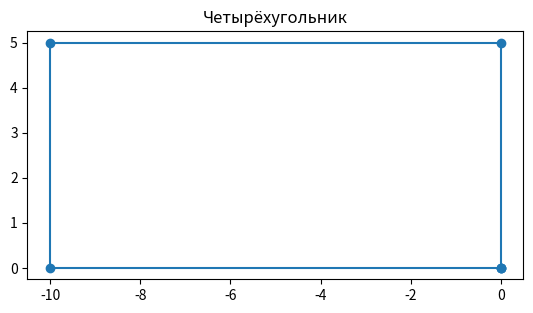

The script that saved this image:
from abc import ABC, abstractmethod
from math import sqrt, sin, radians, pi, cos, acos, tan, degrees
import matplotlib.pyplot as plt
import numpy as np

class InvalidShapeError(Exception):
    """Исключение для неверных параметров фигуры"""
    pass

class Shapes(ABC):
    """
    Абстрактный базовый класс для геометрических фигур

    Атрибуты:
        n_angles - Количество углов у фигуры
        angles - Список значений углов в градусах
        sides - Список длин сторон
    """
    def __init__(self, n_angles, angles, sides):
        # _ перед переменной означает условный private
        self._n_angles = n_angles
        self.angles = angles
        self.sides = sides

    @property
    def n_angles(self):
        return self._n_angles

    @property
    def angles(self):
        return self._angles

    @angles.setter
    def angles(self, angles):
        """
        - Углы должны быть в виде списка
        - Количество углов должно соответствовать n_angles
        - Каждый угол должен быть положительным и меньше 360 градусов
        """

        if len(angles) != self.n_angles:
            raise InvalidShapeError(f"Количество углов должно быть {self.n_angles}")
        for angle in angles:
            if not (0 < angle < 360):
                raise InvalidShapeError("Каждый угол должен быть положительным и меньше 360 градусов")
        self._angles = angles

    def get_perimetr(self):
        if self.n_angles == 0:
            return 2 * pi * self.sides[0]  # длина окружности
        return sum(self.sides)
    
    @abstractmethod
    def get_info(self):
        info = f"Углы: {self.angles}\n"
        info += f"Стороны: {self.sides}\n"
        info += f"Периметр: {self.get_perimetr():.2f}\n"
        print(info)

    @property
    def sides(self):
        return self._sides

    @sides.setter
    def sides(self, sides):
        """
        - Стороны должны быть в виде списка
        - Для круга (n_angles == 0) должна быть только одна сторона (радиус)
        - Для других фигур количество сторон должно соответствовать n_angles
        - Длины сторон должны быть положительными
        """
        try:
            if not isinstance(sides, list):
                raise InvalidShapeError("Стороны должны быть в виде списка")
            if self.n_angles == 0:
                if len(sides) != 1:
                    raise InvalidShapeError("У круга должна быть только одна сторона (радиус)")
            else:
                if len(sides) != self.n_angles:
                    raise InvalidShapeError(f"Количество сторон должно быть {self.n_angles}")
            for side in sides:
                if side <= 0:
                    raise InvalidShapeError("Длины сторон должны быть положительными")
            self._sides = sides
        except InvalidShapeError as e:
            print(f"Ошибка при установке сторон: {e}")


class Circle(Shapes): 
    """
        Атрибуты:
            radius (float): Радиус круга
    """
    def __init__(self, radius):
        super().__init__(0, [], [radius]) # конструктор базового класса
        if radius <= 0: 
            raise InvalidShapeError("Радиус должен быть положительным")
        self.name = 'круг'
    
    # площадь
    def get_sq(self):
        radius = self.sides[0]
        return pi * radius ** 2
    
    def set_sides(self, sides):
        # Устанавливает новый радиус круга с проверкой
        if len(sides) != 1:
            raise InvalidShapeError("У круга должна быть только одна сторона (радиус)")
        if sides[0] <= 0:   
            raise InvalidShapeError("Радиус должен быть положительным")
        self._sides = sides  # Прямое присваивание, так как сеттер уже проверял

    def set_angles(self, angles):
        # Пытаться установить углы для круга приведёт к ошибке, так как у круга нет углов
        if angles:
            raise InvalidShapeError("У круга нет углов")
    
    def get_info(self): # overdrive
        info = f"Название: {self.name}\n"
        info += f"Радиус: {self.sides[0]}\n"
        info += f"Периметр (длина окружности): {self.get_perimetr():.2f}\n"
        info += f"Площадь: {self.get_sq():.2f}\n"
        print(info)
        
        
class Triangle(Shapes):
    """
    Атрибуты:
        angles (list): Список из трех углов в градусах
        sides (list): Список из трех длин сторон
    """
    def __init__(self, angles, sides):
        super().__init__(3, angles, sides)  # вызов конструктора базового класса
        self.angles = angles  # Установка углов через сеттер
        self.sides = sides  # Установка сторон через сеттер
        if not self._validate_angles():
            raise InvalidShapeError("Сумма углов треугольника должна быть 180 градусов")
        if not self._validate_sides():
            raise InvalidShapeError("Стороны не удовлетворяют неравенству треугольника")
        self.name = "Треугольник"

    
    # Проверка, что сумма углов треугольника равна 180 градусов
    def _validate_angles(self):
        total = sum(self.angles)
        if abs(total - 180) < 1e-5:
            return True
        elif self.angles.count(0) == 1:
            # Восстанавливаем недостающий угол
            missing = 180 - sum(angle for angle in self.angles if angle > 0)
            if 0 < missing < 180:
                missing_index = self.angles.index(0)
                self._angles = self.angles.copy()
                self._angles[missing_index] = missing
                return True
        return False

    # проверка неравенство треугольника для длин сторон
    def _validate_sides(self):
        a, b, c = self.sides
        return a + b > c and a + c > b and b + c > a
    
    # Модифицированный метод get_sq с тремя формулами
    def get_sq(self):
        # Проверяем, какие данные у нас есть для выбора подходящей формулы
        a, b, c = self.sides
        A, B, C = self.angles

        # 1. Формула Герона (если известны все стороны)
        if all(self.sides):
            s = self.get_perimetr() / 2
            try:
                area = sqrt(s * (s - a) * (s - b) * (s - c))
                return area
            except ValueError:
                print("Не удалось вычислить площадь по формуле Герона.")
        
        # 2. Площадь через две стороны и угол между ними
        if a > 0 and b > 0 and C > 0:
            area = 0.5 * a * b * sin(radians(C))
            return area
        if a > 0 and c > 0 and B > 0:
            area = 0.5 * a * c * sin(radians(B))
            return area
        if b > 0 and c > 0 and A > 0:
            area = 0.5 * b * c * sin(radians(A))
            return area
        
        # 3. Площадь через основание и высоту
        # Предположим, что сторона 'a' является основанием, а высоту необходимо вычислить
        if a > 0 and B > 0 and C > 0:
            h = b * sin(radians(A))
            area = 0.5 * a * h
            return area
        
        print("Не удалось вычислить площадь треугольника по имеющимся данным.")
        return None

    def set_angles(self, angles):
        if len(angles) != 3:
            raise InvalidShapeError("Треугольник должен иметь 3 угла")
        for angle in angles:
            if not (0 < angle < 180):
                raise InvalidShapeError("Каждый угол треугольника должен быть положительным и меньше 180 градусов")
        if abs(sum(angles) - 180) > 1e-5:
            raise InvalidShapeError("Сумма углов треугольника должна быть 180 градусов")
        self._angles = angles  # Прямое присваивание, так как сеттер уже проверял
        
    
    def set_sides(self, sides):
        if len(sides) != 3:
            raise InvalidShapeError("Треугольник должен иметь 3 стороны.")
        a, b, c = sides
        if a + b <= c or a + c <= b or b + c <= a:
            raise InvalidShapeError("Стороны не удовлетворяют неравенству треугольника.")
        self._sides = sides  
    
    def get_info(self): #override
        info = f"Название: {self.name}\n"
        info += f"Углы (градусы): {self.angles}\n"
        info += f"Стороны: {self.sides}\n"
        info += f"Периметр: {self.get_perimetr():.2f}\n"
        area = self.get_sq()
        if area is not None:
            info += f"Площадь: {area:.2f}\n"
        else:
            info += "Площадь: Не вычислима\n"
        print(info)

    def draw(self):
        x = [0]
        y = [0]
        for i in range(3):
            angle_sum = sum(self.angles[:i+1])
            x.append(x[-1] + self.sides[i] * cos(radians(angle_sum)))
            y.append(y[-1] + self.sides[i] * sin(radians(angle_sum)))
        x.append(0)
        y.append(0)
        plt.plot(x, y, marker='o')
        plt.title(self.name)
        plt.gca().set_aspect('equal', adjustable='box')
        plt.show()
        
        
class Quadrangle(Shapes):
    """    
    Атрибуты:
        angles (list): Список из четырёх углов в градусах
        sides (list): Список из четырёх длин сторон
    """
    def __init__(self, angles, sides):
        super().__init__(4, angles, sides)
        self._sides = sides 
        self._angles = angles
        if not self._validate_angles():
            raise InvalidShapeError("Сумма углов четырёхугольника должна быть 360 градусов")
        if not self._validate_sides():
            raise InvalidShapeError("Некорректные длины сторон для четырёхугольника")
        self.name = "Четырёхугольник"

    def _validate_angles(self):
        total = sum(self.angles)
        if abs(total - 360) < 1e-5:
            return True
        elif self.angles.count(0) == 1:
            # Восстанавливаем недостающий угол
            missing = 360 - sum(angle for angle in self.angles if angle > 0)
            if 0 < missing < 360:
                missing_index = self.angles.index(0)
                self._angles = self.angles.copy()
                self._angles[missing_index] = missing
                return True
        return False

    def _validate_sides(self):
        return all(side > 0 for side in self.sides)
    

    def get_sq(self):
        angles = self.angles
        sides = self.sides
        a, b, c, d = sides

        # Проверка на квадрат
        if all(angle == 90 for angle in angles) and len(set(sides)) == 1:
            return sides[0] ** 2

        # Проверка на прямоугольник
        if all(angle == 90 for angle in angles) and len(set([sides[0], sides[2]])) == 1 and len(set([sides[1], sides[3]])) == 1:
            return sides[0] * sides[1]

        # Проверка на ромб
        if len(set(sides)) == 1 and len(set(angles)) == 2:
            angle = angles[0]
            area = sides[0] ** 2 * sin(radians(angle))
            return area

        # Проверка на параллелограмм
        if angles[0] == angles[2] and angles[1] == angles[3] and sides[0] == sides[2] and sides[1] == sides[3]:
            base = sides[0]
            side = sides[1]
            angle = angles[1]
            height = side * sin(radians(angle))
            return base * height

        # Проверка на трапецию (одна пара сторон параллельна)
        if self.is_trapezoid():
            # Предположим, что a и c — параллельные стороны
            h = self.get_trapezoid_height()
            area = 0.5 * (a + c) * h
            return area

        # Если фигура произвольная, используем формулу через диагонали и угол между ними
        try:
            d1, d2, angle_between_diagonals = self.get_diagonals_and_angle()
            area = 0.5 * d1 * d2 * sin(radians(angle_between_diagonals))
            return area
        except:
            print("Не удалось вычислить площадь произвольного четырёхугольника")
            return None

    # Метод для проверки, является ли четырёхугольник трапецией
    def is_trapezoid(self):
        # Для упрощения, проверим параллельность сторон по равенству противоположных углов
        return self.angles[0] == self.angles[2] or self.angles[1] == self.angles[3]

    # Метод для вычисления высоты трапеции
    def get_trapezoid_height(self):
        # Предположим, что стороны a и c — основания
        a, b, c, d = self.sides
        angle = self.angles[1]
        h = b * sin(radians(angle))
        return h

    def get_diagonals_and_angle(self):
        x = [0]
        y = [0]
        for i in range(4):
            x.append(x[-1] + self.sides[i] * cos(radians(sum(self.angles[:i + 1]))))
            y.append(y[-1] + self.sides[i] * sin(radians(sum(self.angles[:i + 1]))))
        # Вычисляем длины диагоналей
        d1 = sqrt((x[2] - x[0])**2 + (y[2] - y[0])**2)
        d2 = sqrt((x[3] - x[1])**2 + (y[3] - y[1])**2)
        # Вычисляем угол между диагоналями
        vector_1 = (x[2] - x[0], y[2] - y[0])
        vector_2 = (x[3] - x[1], y[3] - y[1])
        dot_product = vector_1[0] * vector_2[0] + vector_1[1] * vector_2[1]
        magnitude_1 = sqrt(vector_1[0]**2 + vector_1[1]**2)
        magnitude_2 = sqrt(vector_2[0]**2 + vector_2[1]**2)
        angle = degrees(acos(dot_product / (magnitude_1 * magnitude_2)))
        return d1, d2, angle

    def set_angles(self, angles):
        if len(angles) != 4:
            raise InvalidShapeError("Четырёхугольник должен иметь 4 угла")
        positive_angles = [angle for angle in angles if angle > 0]
        if len(positive_angles) == 4:
            if abs(sum(angles) - 360) > 1e-5:
                raise InvalidShapeError("Сумма углов четырёхугольника должна быть 360 градусов")
            self._angles = angles
        elif len(positive_angles) == 3:
            missing = 360 - sum(positive_angles)
            if not (0 < missing < 360):
                raise InvalidShapeError("Недостающий угол некорректен")
            angles = angles.copy()
            missing_index = angles.index(0)
            angles[missing_index] = missing
            self._angles = angles
        else:
            raise InvalidShapeError("Четырёхугольник должен иметь 3 или 4 заданных угла")

    def set_sides(self, sides):
        if len(sides) != 4:
            raise InvalidShapeError("Четырёхугольник должен иметь 4 стороны")
        if not all(side > 0 for side in sides):
            raise InvalidShapeError("Длины сторон должны быть положительными")
        self._sides = sides
    
    def draw(self):
        x = [0]
        y = [0]
        for i in range(4):
            x.append(x[-1] + self.sides[i] * cos(radians(sum(self.angles[:i + 1]))))
            y.append(y[-1] + self.sides[i] * sin(radians(sum(self.angles[:i + 1]))))
        x.append(0)
        y.append(0)
        plt.plot(x, y, marker='o')
        plt.title(self.name)
        plt.gca().set_aspect('equal', adjustable='box')
        plt.show()

    def get_info(self):
        info = f"Название: {self.name}\n"
        info += f"Углы (градусы): {self.angles}\n"
        info += f"Стороны: {self.sides}\n"
        info += f"Периметр: {self.get_perimetr():.2f}\n"
        area = self.get_sq()
        if area is not None:
            info += f"Площадь: {area:.2f}\n"
        else:
            info += "Площадь: Не вычислима\n"
        print(info)



class Nangle(Shapes):
    """
    N-угольник (n >= 5).
    Атрибуты:
        n (int): Количество углов (n >= 5).
        angles (list): Список углов (должен быть полностью задан или полностью стороны)
        sides (list): Список длин сторон (должен быть полностью задан или полностью углы)
    """
    def __init__(self, n, angles=None, sides=None):
        if n < 5:
            raise InvalidShapeError("Используйте специализированные классы для фигур с количеством углов меньше 5")
        
        if angles is None and sides is None:
            raise InvalidShapeError("Должен быть указан хотя бы один из параметров: углы или стороны")
        
        # Устанавливаем значения по умолчанию, если ничего не передано
        angles = angles if angles else [0] * n
        sides = sides if sides else [0] * n

        super().__init__(n, angles, sides)

        # Дополнительная проверка корректности углов или сторон
        if angles and all(angle > 0 for angle in angles):
            if len(angles) != n:
                raise InvalidShapeError(f"N-угольник должен иметь {n} углов")
            if abs(sum(angles) - (n - 2) * 180) > 1e-5:
                raise InvalidShapeError(f"Сумма углов {n}-угольника должна быть {(n - 2) * 180} градусов")
        
        if sides and all(side > 0 for side in sides):
            if len(sides) != n:
                raise InvalidShapeError(f"N-угольник должен иметь {n} сторон")
            for side in sides:
                if side <= 0:
                    raise InvalidShapeError("Длины сторон должны быть положительными")
        
        self.name = f"{n}-угольник"

    def get_sq(self):
        # Реализуем площадь для правильного многоугольника
        if all(side == self.sides[0] for side in self.sides) and all(angle == self.angles[0] for angle in self.angles):
            n = self.n_angles
            a = self.sides[0]
            area = (n * a ** 2) / (4 * tan(pi / n))
            return area
        else:
            print("Площадь для произвольного N-угольника не реализована")
            return None

    def set_angles(self, angles):
        if self.n_angles != len(angles):
            raise InvalidShapeError(f"N-угольник должен иметь {self.n_angles} углов")
        if abs(sum(angles) - (self.n_angles - 2) * 180) > 1e-5:
            raise InvalidShapeError(f"Сумма углов должна быть {(self.n_angles - 2) * 180} градусов")
        for angle in angles:
            if not (0 < angle < 360):
                raise InvalidShapeError("Каждый угол должен быть положительным и меньше 360 градусов")
        self._angles = angles
        self._sides = [0]*self.n_angles  # Удаляем стороны, если были

    def set_sides(self, sides):
        if self.n_angles != len(sides):
            raise InvalidShapeError(f"N-угольник должен иметь {self.n_angles} сторон")
        for side in sides:
            if side <= 0:
                raise InvalidShapeError("Длины сторон должны быть положительными")
        self._sides = sides
        self._angles = [0]*self.n_angles 

    def get_info(self):
        info = f"Название: {self.name}\n"
        if self.angles and all(angle > 0 for angle in self.angles):
            info += f"Углы (градусы): {self.angles}\n"
        if self.sides and all(side > 0 for side in self.sides):
            info += f"Стороны: {self.sides}\n"
            info += f"Периметр: {self.get_perimetr():.2f}\n"
        area = self.get_sq()
        if area is not None:
            info += f"Площадь: {area:.2f}\n"
        else:
            info += "Площадь: Не вычислима\n"
        print(info)

if __name__ == "__main__":
    # Создание круга
    try:
        circle = Circle(radius=5)
        circle.get_info()
    except InvalidShapeError as e:
        print(f"Ошибка: {e}")
    print("-" * 40)

    # Создание треугольника с известными сторонами
    try:
        triangle = Triangle(angles=[60, 60, 60], sides=[10, 10, 10])
        triangle.get_info()
    except InvalidShapeError as e:
        print(f"Ошибка: {e}")
    print("-" * 40)

    # Создание треугольника с двумя сторонами и углом между ними
    try:
        triangle = Triangle(angles=[0, 45, 135], sides=[5, 7, 0])
        triangle.set_angles([45, 90, 45])
        triangle.set_sides([5, 7, 8.6])
        triangle.get_info()
    except InvalidShapeError as e:
        print(f"Ошибка при создании треугольника: {e}")

    # Работает
    try:
        triangle = Triangle(angles=[45, 90, 45], sides=[5, 7, 8.6])
        triangle.get_info()
    except InvalidShapeError as e:
        print(f"Ошибка при создании треугольника: {e}")


    # Создание прямоугольника
    try:
        rectangle = Quadrangle(angles=[90, 90, 90, 90], sides=[5, 10, 5, 10])
        rectangle.get_info()
    except InvalidShapeError as e:
        print(f"Ошибка: {e}")
    print("-" * 40)

    # Создание трапеции
    try:
        trapezoid = Quadrangle(angles=[90, 60, 90, 120], sides=[10, 5, 6, 5])
        trapezoid.get_info()
    except InvalidShapeError as e:
        print(f"Ошибка: {e}")
    print("-" * 40)

    # Создание параллелограмма
    try:
        parallelogram = Quadrangle(angles=[60, 120, 60, 120], sides=[8, 5, 8, 5])
        parallelogram.get_info()
    except InvalidShapeError as e:
        print(f"Ошибка: {e}")
    print("-" * 40)

    # Создание ромба
    try:
        rhombus = Quadrangle(angles=[60, 120, 60, 120], sides=[7, 7, 7, 7])
        rhombus.get_info()
    except InvalidShapeError as e:
        print(f"Ошибка: {e}")
    print("-" * 40)

    # Создание правильного пятиугольника
    try:
        pentagon = Nangle(n=5, angles=[108, 108, 108, 108, 108], sides=[6, 6, 6, 6, 6])
        pentagon.get_info()
    except InvalidShapeError as e:
        print(f"Ошибка: {e}")

    # Создание неправильного пятиугольника
    try:
        irregular_pentagon = Nangle(n=5, angles=[100, 110, 90, 30, 30], sides=[0]*5)
        irregular_pentagon.get_info()
    except InvalidShapeError as e:
        print(f"Ошибка: {e}")

    # Пример с ошибкой: неверная сумма углов треугольника
    try:
        invalid_triangle = Triangle(angles=[90, 90, 90], sides=[10, 10, 10])
        invalid_triangle.get_info()
    except InvalidShapeError as e:
        print(f"Ошибка: {e}")
    print("-" * 40)
    
    try:
        # Создание четырёхугольника
        quadrangle = Quadrangle(angles=[90, 90, 90, 90], sides=[5, 10, 5, 10])
        quadrangle.get_info()
        quadrangle.draw()
    except InvalidShapeError as e:
        print(f"Ошибка при создании четырёхугольника: {e}")
    
    print("-" * 40)

    try:
        # Создание четырёхугольника с некорректными сторонами
        invalid_quadrangle = Quadrangle(angles=[90, 90, 90, 90], sides=[-5, 10, 5, 10])
        invalid_quadrangle.get_info()
    except InvalidShapeError as e:
        print(f"Ошибка при создании четырёхугольника: {e}")
    
    print("-" * 40)

    try:
        # Создание четырёхугольника с углом, который должен быть восстановлен
        incomplete_quadrangle = Quadrangle(angles=[90, 90, 90, 0], sides=[5, 10, 5, 10])
        incomplete_quadrangle.get_info()
    except InvalidShapeError as e:
        print(f"Ошибка при создании четырёхугольника: {e}")

    try:
        # Создание произвольного четырёхугольника и демонстрация нахождения диагоналей и угла между ними
        arbitrary_quadrangle = Quadrangle(angles=[70, 110, 80, 100], sides=[7, 8, 6, 9])
        arbitrary_quadrangle.get_info()
        d1, d2, angle = arbitrary_quadrangle.get_diagonals_and_angle()
        print(f"Диагонали: {d1:.2f}, {d2:.2f}\nУгол между диагоналями: {angle:.2f} градусов")
    except InvalidShapeError as e:
        print(f"Ошибка при создании четырёхугольника: {e}")
